Image classification data set "augmented" (snarfnet/fukusou-kion on GitHub). Class labels (2): not tsuchinoko, tsuchinoko candidate.

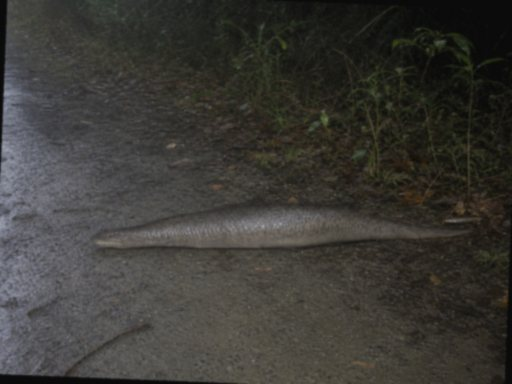
Label: tsuchinoko candidate

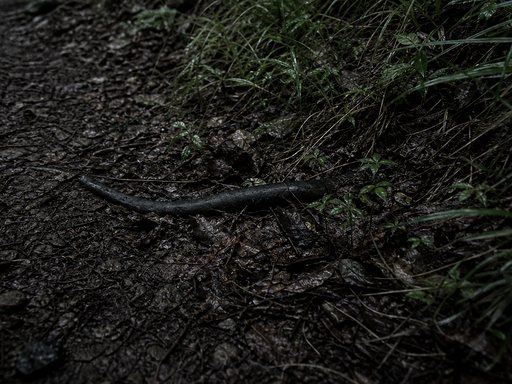
Label: not tsuchinoko

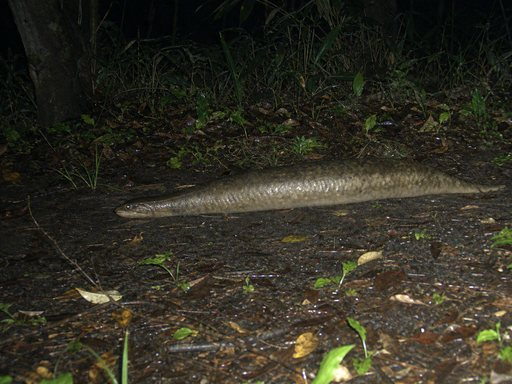
Label: tsuchinoko candidate

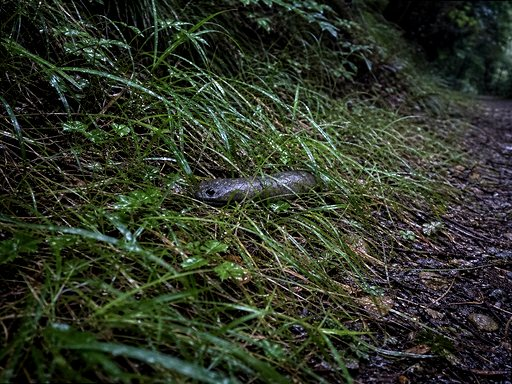
Label: tsuchinoko candidate

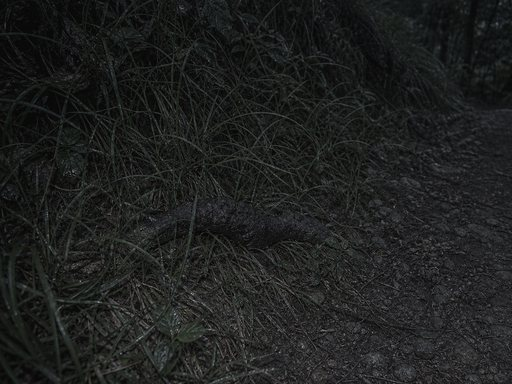
Label: not tsuchinoko

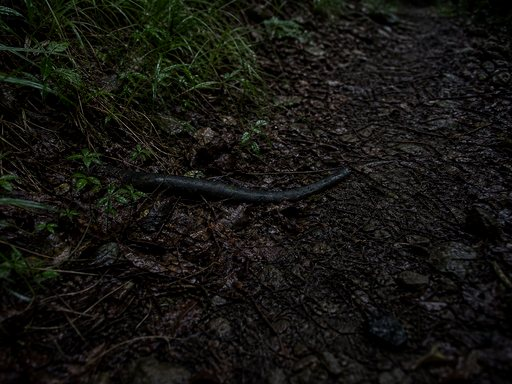
Label: not tsuchinoko
